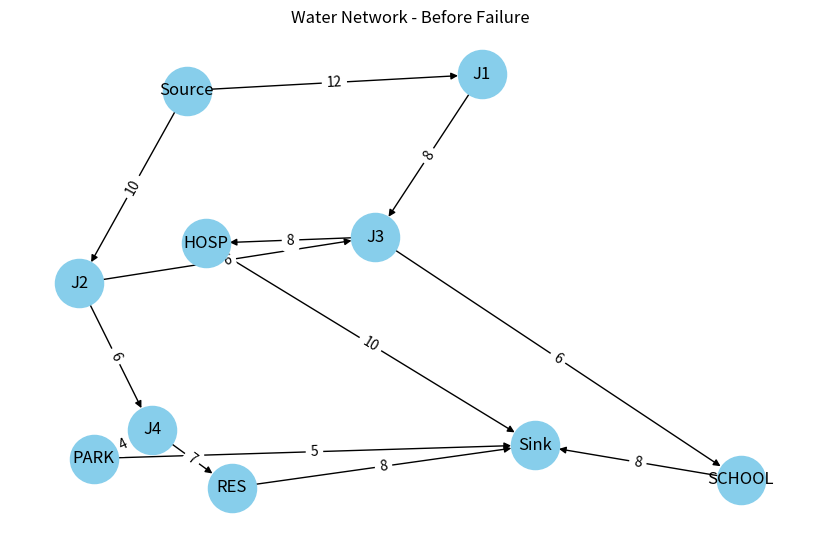
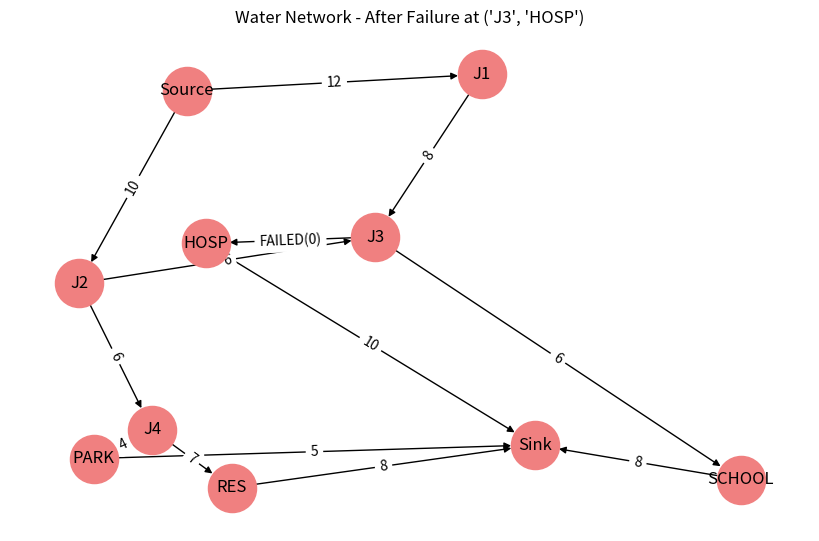
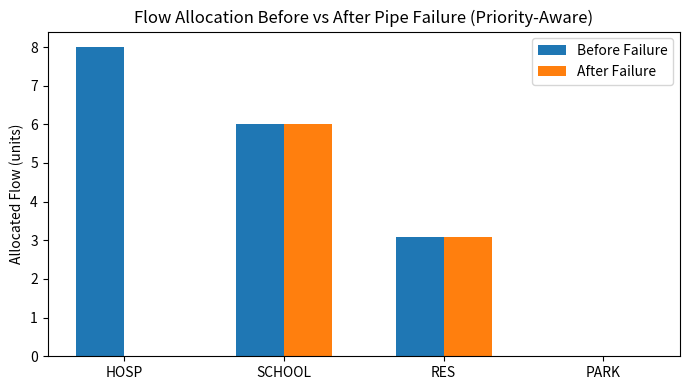

Python code for these plots, in order:
import networkx as nx
import matplotlib.pyplot as plt
import random
import time
import pandas as pd
from copy import deepcopy

# ---------------- PARAMETERS ----------------
edges = [
    ('Source', 'J1', 12),
    ('Source', 'J2', 10),
    ('J1', 'J3', 8),
    ('J2', 'J3', 6),
    ('J2', 'J4', 6),
    ('J3', 'HOSP', 8),
    ('J3', 'SCHOOL', 6),
    ('J4', 'RES', 7),
    ('J4', 'PARK', 4),
    ('HOSP', 'Sink', 10),
    ('SCHOOL', 'Sink', 8),
    ('RES', 'Sink', 8),
    ('PARK', 'Sink', 5),
]

# Consumer demands and priorities
consumers = {
    'HOSP': {'priority': 1, 'demand': 8},    # Hospital
    'SCHOOL': {'priority': 2, 'demand': 6},  # School
    'RES': {'priority': 3, 'demand': 5},     # Residential
    'PARK': {'priority': 4, 'demand': 3},    # Park
}

TOTAL_SUPPLY = 20  # total water available (less than total demand to enforce prioritization)

# ---------------- FUNCTIONS ----------------
def build_graph(edge_list):
    """Builds a directed graph with given edges and capacities."""
    G = nx.DiGraph()
    for u, v, cap in edge_list:
        G.add_edge(u, v, capacity=cap)
    return G

def priority_allocation(graph, consumers, total_supply=None):
    """
    Allocate flow according to node priority (lexicographic max flow).
    Higher-priority consumers are served first.
    """
    G = deepcopy(graph)
    if total_supply is not None:
        # Scale down total outgoing capacity from Source to match total supply
        out_edges = list(G.out_edges('Source', data=True))
        current_total = sum(d['capacity'] for (_,_,d) in out_edges)
        if current_total > 0 and total_supply < current_total:
            scale = total_supply / current_total
            for u, v, d in out_edges:
                d['capacity'] = max(0.0, d['capacity'] * scale)

    remaining = {n: c['demand'] for n, c in consumers.items()}
    allocation = {n: 0.0 for n in consumers}

    for p in sorted(set(c['priority'] for c in consumers.values())):
        nodes = [n for n, c in consumers.items() if c['priority'] == p]
        tempG = deepcopy(G)
        super_sink = 'SUPER_SINK'
        tempG.add_node(super_sink)
        for n in nodes:
            tempG.add_edge(n, super_sink, capacity=remaining[n])
        flow_val, flow_dict = nx.maximum_flow(tempG, 'Source', super_sink)
        for n in nodes:
            f = flow_dict.get(n, {}).get(super_sink, 0.0)
            allocation[n] += f
            remaining[n] -= f
        # Reduce capacities on used edges
        for u, outs in flow_dict.items():
            for v, f in outs.items():
                if f > 0 and u in G.nodes and v in G.nodes and G.has_edge(u, v):
                    G[u][v]['capacity'] = max(0.0, G[u][v]['capacity'] - f)
    return allocation, G

def simulate_failure_and_reroute(initial_edges, consumers, total_supply, failed_edge):
    """Simulate pipe failure, IoT detection, and flow rerouting."""
    G0 = build_graph(initial_edges)
    
    # --- Before failure ---
    start = time.time()
    alloc_before, _ = priority_allocation(G0, consumers, total_supply)
    t_before = time.time() - start

    # --- Simulate failure ---
    G_fail = build_graph(initial_edges)
    if G_fail.has_edge(*failed_edge):
        G_fail[failed_edge[0]][failed_edge[1]]['capacity'] = 0.0
    print(f"⚠️ IoT Sensor Alert: Pipe failure detected at {failed_edge} (Pressure Drop)")

    # Simulated IoT detection delay
    detection_delay = 0.5  # seconds
    time.sleep(0.0)

    # --- After failure (rerouted) ---
    start = time.time()
    alloc_after, _ = priority_allocation(G_fail, consumers, total_supply)
    t_after = time.time() - start

    return alloc_before, alloc_after, t_before, t_after, detection_delay, G0, G_fail

# ---------------- RUN SIMULATION ----------------
failed_edge = ('J3', 'HOSP')
alloc_before, alloc_after, t_before, t_after, detection_delay, G_before, G_after = simulate_failure_and_reroute(edges, consumers, TOTAL_SUPPLY, failed_edge)

# ---------------- RESULTS TABLE ----------------
df = pd.DataFrame([
    {
        'Node': n,
        'Priority': consumers[n]['priority'],
        'Demand': consumers[n]['demand'],
        'Allocated_Before': round(alloc_before[n], 2),
        'Allocated_After': round(alloc_after[n], 2),
        'Met_Before_%': round(100 * alloc_before[n] / consumers[n]['demand'], 1),
        'Met_After_%': round(100 * alloc_after[n] / consumers[n]['demand'], 1),
    }
    for n in consumers
])

df.loc['Total'] = ['-', '-', sum(df['Demand']), df['Allocated_Before'].sum(), df['Allocated_After'].sum(),
                   round(100 * df['Allocated_Before'].sum() / df['Demand'].sum(), 1),
                   round(100 * df['Allocated_After'].sum() / df['Demand'].sum(), 1)]
print("\n=== Water Allocation Summary ===")
print(df)

# ---------------- VISUALIZATIONS ----------------
pos = nx.spring_layout(G_before, seed=42)

# Before failure
plt.figure(figsize=(8,5))
nx.draw(G_before, pos, with_labels=True, node_color='skyblue', node_size=1200)
edge_labels = {(u,v): f"{d['capacity']}" for u,v,d in G_before.edges(data=True)}
nx.draw_networkx_edge_labels(G_before, pos, edge_labels=edge_labels)
plt.title("Water Network - Before Failure")
plt.show()

# After failure
plt.figure(figsize=(8,5))
nx.draw(G_after, pos, with_labels=True, node_color='lightcoral', node_size=1200)
edge_labels2 = {(u,v): "FAILED(0)" if d['capacity']==0 else f"{d['capacity']}" for u,v,d in G_after.edges(data=True)}
nx.draw_networkx_edge_labels(G_after, pos, edge_labels=edge_labels2)
plt.title(f"Water Network - After Failure at {failed_edge}")
plt.show()

# Bar chart (before vs after)
plt.figure(figsize=(7,4))
nodes = list(consumers.keys())
plt.bar([i-0.15 for i in range(len(nodes))], [alloc_before[n] for n in nodes], width=0.3, label="Before Failure")
plt.bar([i+0.15 for i in range(len(nodes))], [alloc_after[n] for n in nodes], width=0.3, label="After Failure")
plt.xticks(range(len(nodes)), nodes)
plt.ylabel("Allocated Flow (units)")
plt.title("Flow Allocation Before vs After Pipe Failure (Priority-Aware)")
plt.legend()
plt.tight_layout()
plt.show()

# ---------------- TIMING INFO ----------------
print(f"\nComputation Time Before Failure: {t_before:.4f} s")
print(f"Computation Time After Failure:  {t_after:.4f} s")
print(f"Simulated IoT Detection Delay:   {detection_delay:.2f} s")
